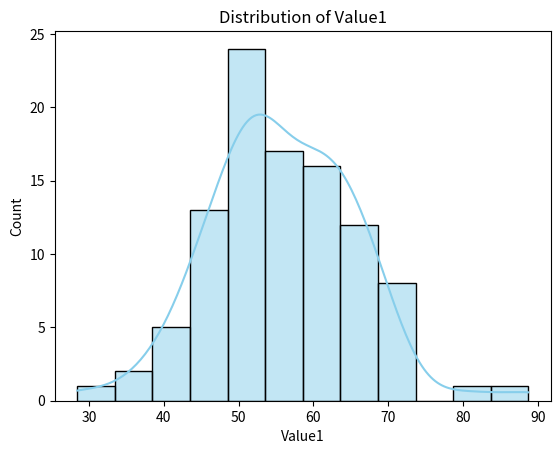
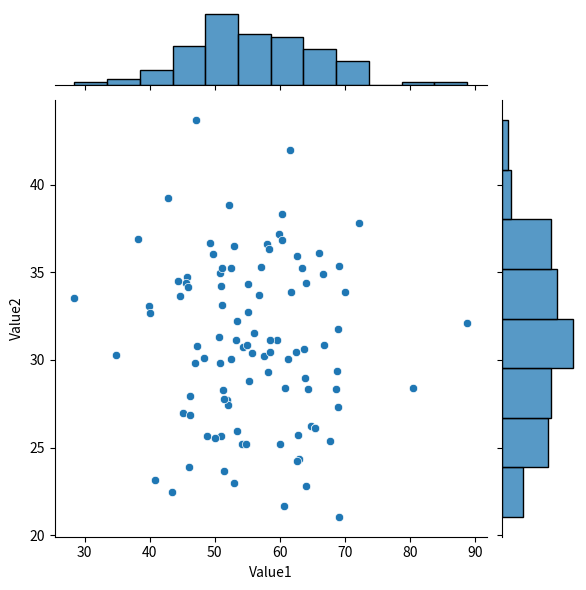
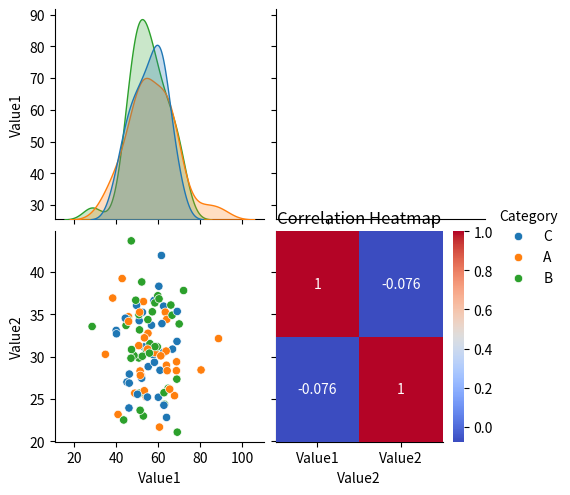

Here is the Python script that generated these plots, in order:
import pandas as pd
import seaborn as sns
import matplotlib.pyplot as plt
import numpy as np

# Sample dataset simulating provided structure
np.random.seed(42)
data = pd.DataFrame({
    'Category': np.random.choice(['A', 'B', 'C'], 100),
    'Value1': np.random.normal(55, 10, 100),
    'Value2': np.random.normal(30, 5, 100),
    'Group': np.random.choice(['X', 'Y'], 100)
})
data.head()

sns.histplot(data['Value1'], kde=True, color='skyblue')
plt.title('Distribution of Value1')
plt.xlabel('Value1')
plt.show()

sns.jointplot(x='Value1', y='Value2', data=data, kind='scatter')

sns.pairplot(data, hue='Category')

sns.rugplot(data['Value1'], height=0.1, color='purple')
plt.title('Rugplot of Value1')
plt.show()

sns.kdeplot(data['Value2'], shade=True, color='green')

sns.boxplot(x='Category', y='Value2', data=data, palette='Set3')

sns.violinplot(x='Category', y='Value1', data=data, palette='husl')

sns.stripplot(x='Category', y='Value1', data=data, jitter=True, color='black')

sns.swarmplot(x='Category', y='Value1', data=data)

sns.barplot(x='Category', y='Value1', data=data, ci='sd', palette='muted')

sns.countplot(x='Category', data=data, palette='coolwarm')

corr = data[['Value1', 'Value2']].corr()
sns.heatmap(corr, annot=True, cmap='coolwarm')
plt.title('Correlation Heatmap')
plt.show()